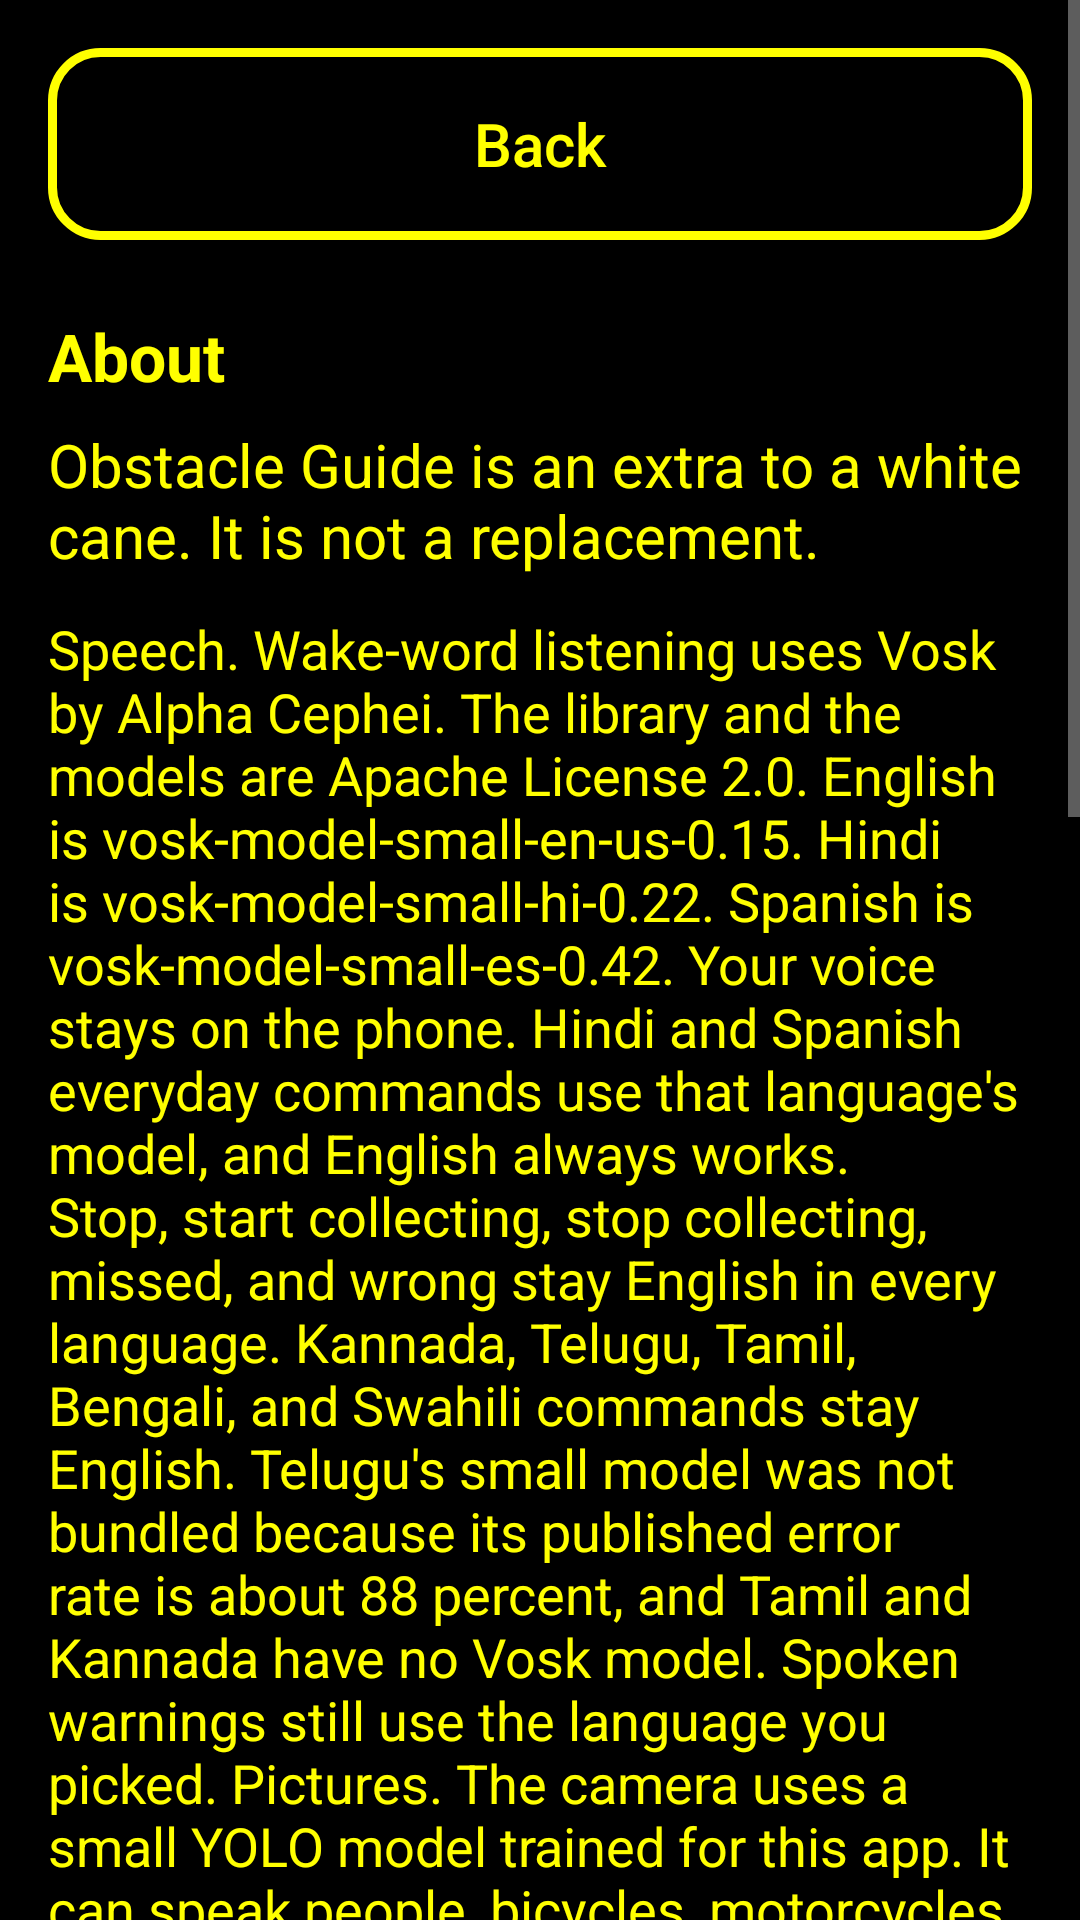

Android layout source for this screen:
<!-- AndroidManifest.xml: application theme Theme.ObstacleGuide -->
<!-- res/layout/activity_about.xml -->
<?xml version="1.0" encoding="utf-8"?>
<ScrollView xmlns:android="http://schemas.android.com/apk/res/android"
    xmlns:app="http://schemas.android.com/apk/res-auto"
    android:layout_width="match_parent"
    android:layout_height="match_parent"
    android:background="@color/black"
    android:fillViewport="true">

    <LinearLayout
        android:layout_width="match_parent"
        android:layout_height="wrap_content"
        android:orientation="vertical"
        android:padding="16dp">

        <Button
            android:id="@+id/back"
            style="@style/GuideRow"
            android:contentDescription="@string/cd_back"
            android:text="@string/action_back"
            app:backgroundTint="@null" />

        <TextView
            android:id="@+id/aboutTitle"
            style="@style/GuideHeading"
            android:text="@string/about_title" />

        <TextView
            style="@style/GuideText"
            android:paddingBottom="12dp"
            android:text="@string/about_intro"
            android:textSize="20sp" />

        <TextView
            android:id="@+id/aboutBody"
            style="@style/GuideText"
            android:text="@string/about_body"
            android:textSize="18sp" />
    </LinearLayout>
</ScrollView>
<!-- resources referenced by this layout -->
<resources>
  <color name="black">#FF000000</color>
  <string name="about_body">Speech. Wake-word listening uses Vosk by Alpha Cephei. The library and the models are Apache License 2.0. English is vosk-model-small-en-us-0.15. Hindi is vosk-model-small-hi-0.22. Spanish is vosk-model-small-es-0.42. Your voice stays on the phone. Hindi and Spanish everyday commands use that language\'s model, and English always works. Stop, start collecting, stop collecting, missed, and wrong stay English in every language. Kannada, Telugu, Tamil, Bengali, and Swahili commands stay English. Telugu\'s small model was not bundled because its published error rate is about 88 percent, and Tamil and Kannada have no Vosk model. Spoken warnings still use the language you picked. Pictures. The camera uses a small YOLO model trained for this app. It can speak people, bicycles, motorcycles, cars, buses, trucks, cows, dogs, cats, auto-rickshaws, cycle rickshaws, handcarts, potholes, open drains, curbs, stairs, poles, barriers, street objects, trees, chairs, couches, tables, beds, toilets, plants, refrigerators, televisions, and doors. Speed bump and low branch are not included. Curb pictures are few, so curbs are easy to miss. Depth. Walls and unnamed close objects use Depth Anything V2 Small, Apache License 2.0. The number is relative depth, not meters. Calibrate distance on this phone. Glass doors and glass walls are often missed. If this phone already has ARCore with depth, that map is used instead. This app does not download ARCore. Picture sources. ROD: Amirkabir University of Technology, Zandi and colleagues, MIT, from Roboflow sets that are mostly CC BY 4.0. RDD2022 India potholes: Arya and colleagues, Geoscience Data Journal 2024, CC BY 4.0. Open Images, including doors, stairs, street lights, carts, and cattle: annotations CC BY 4.0, Flickr photos CC BY 2.0. COCO 2017 indoor pictures: annotations CC BY 4.0. Those photos are from Flickr and are not all cleared for commercial use. Roboflow pothole sets, CC BY 4.0. Tuk-tuk and rickshaw pictures via shravya11, CC BY 4.0. Datacluster Labs auto-rickshaw sample, CC BY 4.0 on the dataset card. AssistEye road obstacles: MIT for the collection. Some upstream pictures are CC0 or CC BY 4.0. Some curb pictures in that collection carry stock-photo watermarks and are not redistributed. This app is an extra to a white cane. It is not a replacement.</string>
  <string name="about_intro">Obstacle Guide is an extra to a white cane. It is not a replacement.</string>
  <string name="about_title">About</string>
  <string name="action_back">Back</string>
  <string name="cd_back">Go back to the main screen</string>
  <style name="GuideHeading" parent="GuideText">
          <item name="android:textStyle">bold</item>
          <item name="android:textSize">22sp</item>
          <item name="android:paddingTop">16dp</item>
          <item name="android:paddingBottom">8dp</item>
          <item name="android:accessibilityHeading">true</item>
      </style>
  <style name="GuideText">
          <item name="android:layout_width">match_parent</item>
          <item name="android:layout_height">wrap_content</item>
          <item name="android:textColor">@color/yellow</item>
          <item name="android:textSize">20sp</item>
      </style>
  <color name="yellow">#FFFFFF00</color>
  <!-- drawable btn_row (drawable) -->
  <?xml version="1.0" encoding="utf-8"?>
  <shape xmlns:android="http://schemas.android.com/apk/res/android" android:shape="rectangle">
      <solid android:color="@color/black" />
      <stroke android:width="3dp" android:color="@color/yellow" />
      <corners android:radius="16dp" />
  </shape>
</resources>
